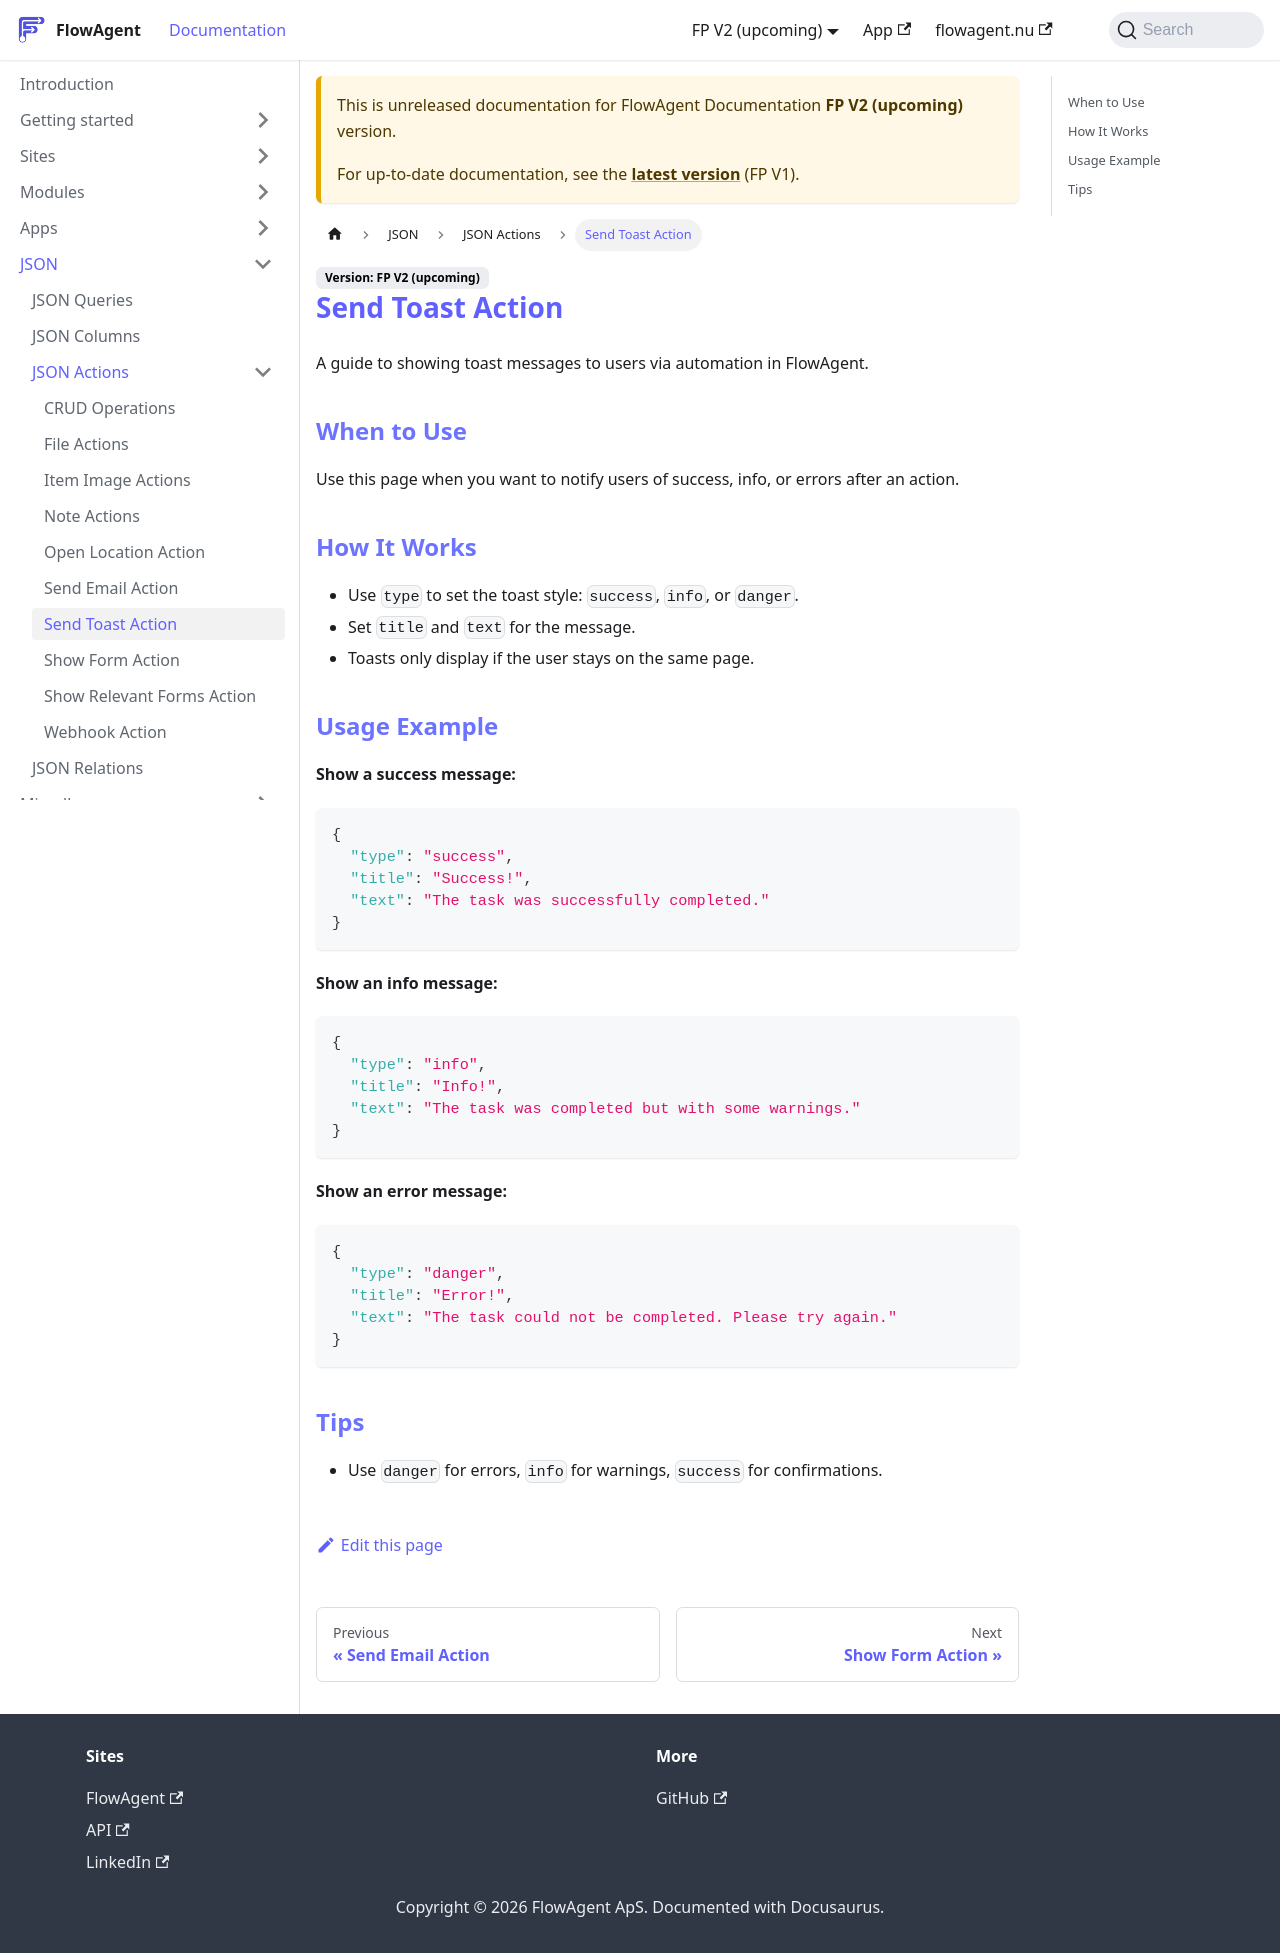

repository: flowagentnu/1rel-documentation · page: docs/v2/JSON/actions-send-toast.html · generator: docusaurus

# Send Toast Action

A guide to showing toast messages to users via automation in FlowAgent.

## When to Use
Use this page when you want to notify users of success, info, or errors after an action.

## How It Works
- Use `type` to set the toast style: `success`, `info`, or `danger`.
- Set `title` and `text` for the message.
- Toasts only display if the user stays on the same page.

## Usage Example
**Show a success message:**
```json
{
  "type": "success",
  "title": "Success!",
  "text": "The task was successfully completed."
}
```

**Show an info message:**
```json
{
  "type": "info",
  "title": "Info!",
  "text": "The task was completed but with some warnings."
}
```

**Show an error message:**
```json
{
  "type": "danger",
  "title": "Error!",
  "text": "The task could not be completed. Please try again."
}
```

## Tips
- Use `danger` for errors, `info` for warnings, `success` for confirmations.
